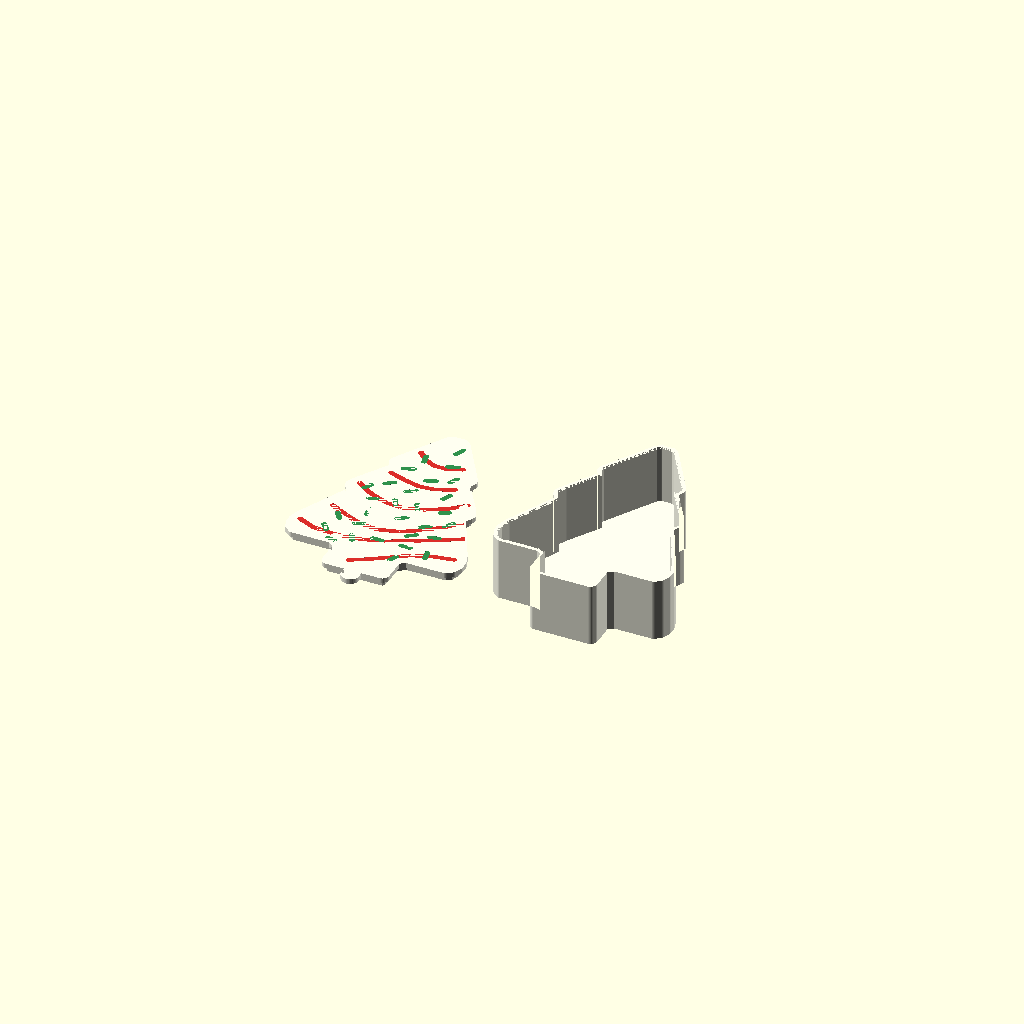
Cell 1: rendered with the file's own defaults.
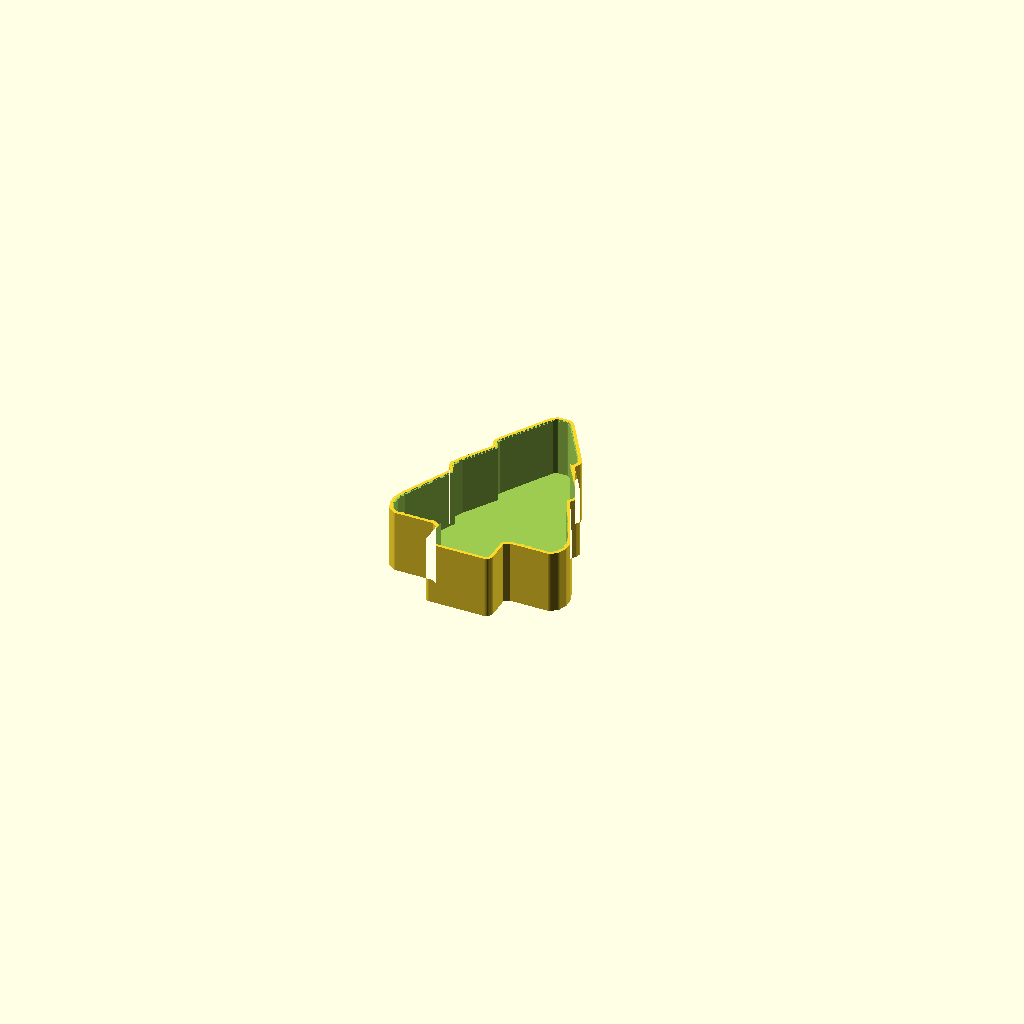
Cell 2: part = "tray" (everything else at default).
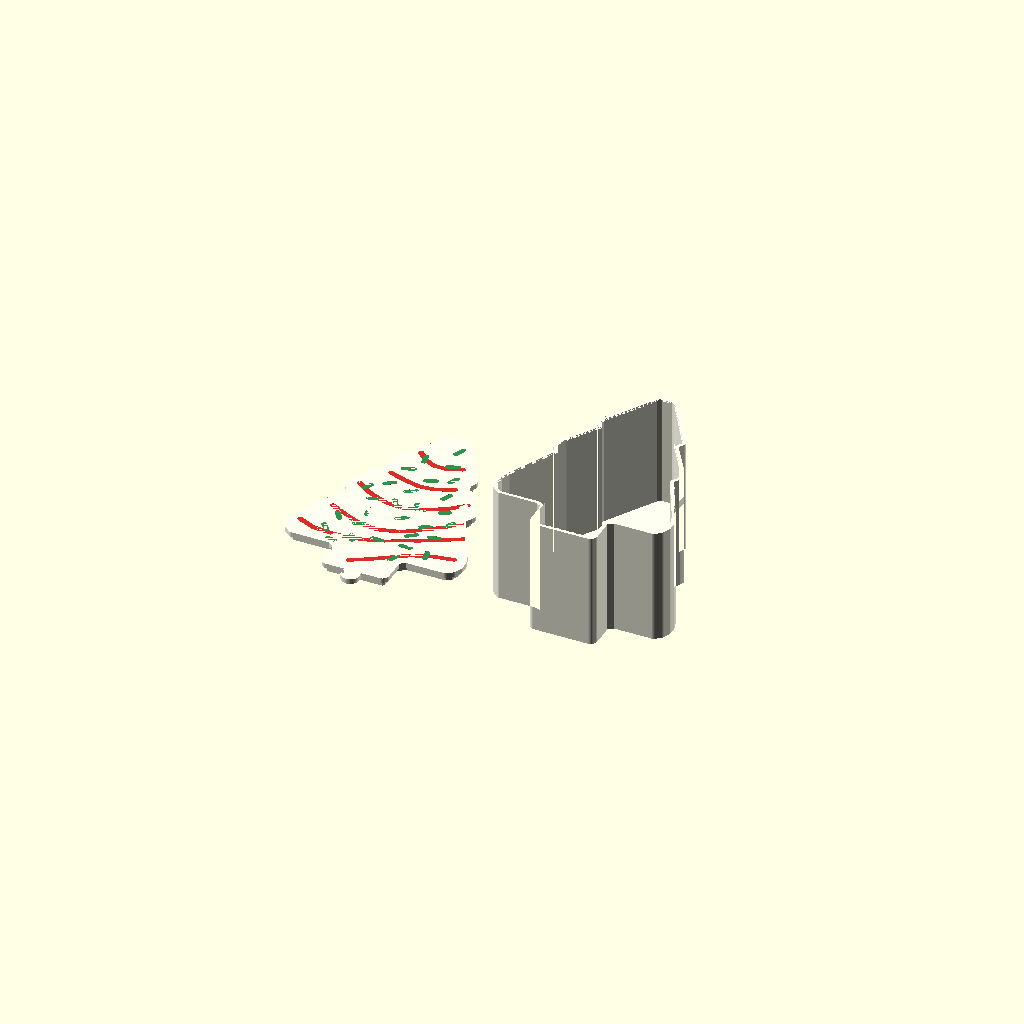
Cell 3: the same model with usable_clearance = 60.
All cells are drawn from one camera (rotation 55°, 0°, 25°, orthographic, colour scheme Cornfield), so only the parameter changes between them.
The OpenSCAD source (Christmas_Tree_Case/Christmas_Tree_Case.scad):
// Dimensions are in millimeters. Set part to export an individual component.
part = "preview"; // [preview,tray,lid,lid_white,garlands,sprinkles]
usable_clearance = 30;
floor = 2.4;
wall = 2.2;
clearance = 0.25;
lip_depth = 3.4;
lid_thickness = 2.8;
color_depth = 0.6;
tray_height = floor + usable_clearance + lip_depth;
$fn = 40;

tree_half = [[0,134],[3.5,134],[6.5,132],[9,128],[24,104],
    [25,101],[23,97],[34,80],[37,74],[36,71],[34,68],
    [48,40],[50,34],[50,29],[48,24],[44,21],[22,21],
    [19,19],[19,6],[17,3],[0,3]];

garland_points = [
    [[-13,114],[-8,109],[-2,106],[5,106],[13,109]],
    [[-19,91],[-10,88],[-1,86],[8,87],[17,91]],
    [[-30,76],[-21,70],[-11,66],[-1,65],[10,68],[21,74],[29,81]],
    [[-34,52],[-24,47],[-14,43],[-4,42],[7,45],[17,51],[27,59],[34,67]],
    [[-44,34],[-35,30],[-23,29],[-10,30],[4,34],[18,41],[31,48],[40,53]],
    [[-6,11],[3,16],[12,22],[21,28],[32,32],[43,34]]
];
sprinkle_points = [
    [[4,120],[6,125]],[[-8,107],[-9,112]],[[5,108],[10,110]],
    [[-15,97],[-10,99]],[[0,92],[5,94]],[[12,96],[14,100]],
    [[-18,81],[-14,84]],[[-5,79],[-1,82]],[[15,81],[17,85]],
    [[-26,73],[-24,77]],[[-21,65],[-16,67]],[[-5,66],[-7,70]],
    [[7,67],[5,71]],[[19,69],[23,71]],[[-15,52],[-15,57]],
    [[1,55],[5,58]],[[15,53],[19,56]],[[26,59],[29,63]],
    [[-26,43],[-29,47]],[[-17,42],[-13,44]],[[12,43],[16,46]],
    [[23,47],[28,48]],[[-28,31],[-31,35]],[[-20,24],[-24,25]],
    [[-12,28],[-14,32]],[[-3,34],[2,34]],[[13,34],[18,34]],
    [[29,29],[28,34]],[[13,20],[15,24]]
];

module outline(inset=0) {
    offset(delta=-inset)
        offset(r=2.4) offset(delta=-2.4)
            polygon(concat(tree_half, [for(i=[len(tree_half)-2:-1:1])
                [-tree_half[i][0],tree_half[i][1]]]));
}

module rounded_stroke(points, width) {
    for(i=[0:len(points)-2])
        hull() {
            translate(points[i]) circle(d=width);
            translate(points[i+1]) circle(d=width);
        }
}

module green_art() {
    intersection() {
        outline(1);
        union() for(points=sprinkle_points) rounded_stroke(points, 3);
    }
}

module all_garlands() {
    intersection() {
        outline(1);
        union() for(points=garland_points) rounded_stroke(points, 3.2);
    }
}

module red_art() {
    difference() {
        all_garlands();
        green_art();
    }
}

module tray() {
    difference() {
        union() {
            linear_extrude(tray_height) outline();
            linear_extrude(4.4)
                hull() {
                    translate([0,130]) circle(d=13);
                    translate([0,138.5]) circle(d=14);
                }
        }
        translate([0,0,floor]) linear_extrude(tray_height)
            outline(wall);
        translate([0,138.5,-0.1]) cylinder(h=4.6,d=6);
        // Lead-in at the rim and shallow recesses behind the snap bumps.
        for(step=[1:4])
            translate([0,0,tray_height-0.2*(5-step)])
                linear_extrude(0.21) outline(wall-0.125*step);
        for(side=[-1,1])
            translate([side*16.15,12,tray_height-2.25])
                scale([1,2,0.85]) sphere(r=1.12);
    }
}

// The lid is oriented with the decorated face on the print bed.
// Mirror in X so that the decoration reads correctly when assembled.
module lid_shape() {
    linear_extrude(lid_thickness)
        union() {
            outline();
            rounded_stroke([[0,6],[0,0]], 10);
        }
    translate([0,0,lid_thickness-0.01]) linear_extrude(lip_depth+0.01)
        difference() {
            outline(wall+clearance);
            outline(wall+clearance+1.25);
        }
    for(side=[-1,1])
        translate([side*16.15,12,lid_thickness+2.25])
            scale([1,2,0.85]) sphere(r=0.93);
}

module artwork() {
    mirror([1,0,0]) linear_extrude(color_depth) children();
}

module lid_white() {
    difference() {
        lid_shape();
        translate([0,0,-0.01]) mirror([1,0,0])
            linear_extrude(color_depth+0.01)
                all_garlands();
        translate([0,0,-0.01]) mirror([1,0,0])
            linear_extrude(color_depth+0.01) green_art();
    }
}

if(part=="tray") tray();
if(part=="lid") lid_shape();
if(part=="lid_white") lid_white();
if(part=="garlands") artwork() red_art();
if(part=="sprinkles") artwork() green_art();
if(part=="preview") {
    color("ivory") translate([59,0,0]) tray();
    translate([-59,0,lid_thickness+lip_depth]) rotate([0,180,0]) {
        color("ivory") lid_white();
        color("#db2e29") artwork() red_art();
        color("#30914c") artwork() green_art();
    }
}
Parameter table extracted from the source (name, type, default, range or options):
part: string, default "preview", options "preview", "tray", "lid", "lid_white", "garlands", "sprinkles"
usable_clearance: number, default 30
floor: number, default 2.4
wall: number, default 2.2
clearance: number, default 0.25
lip_depth: number, default 3.4
lid_thickness: number, default 2.8
color_depth: number, default 0.6
